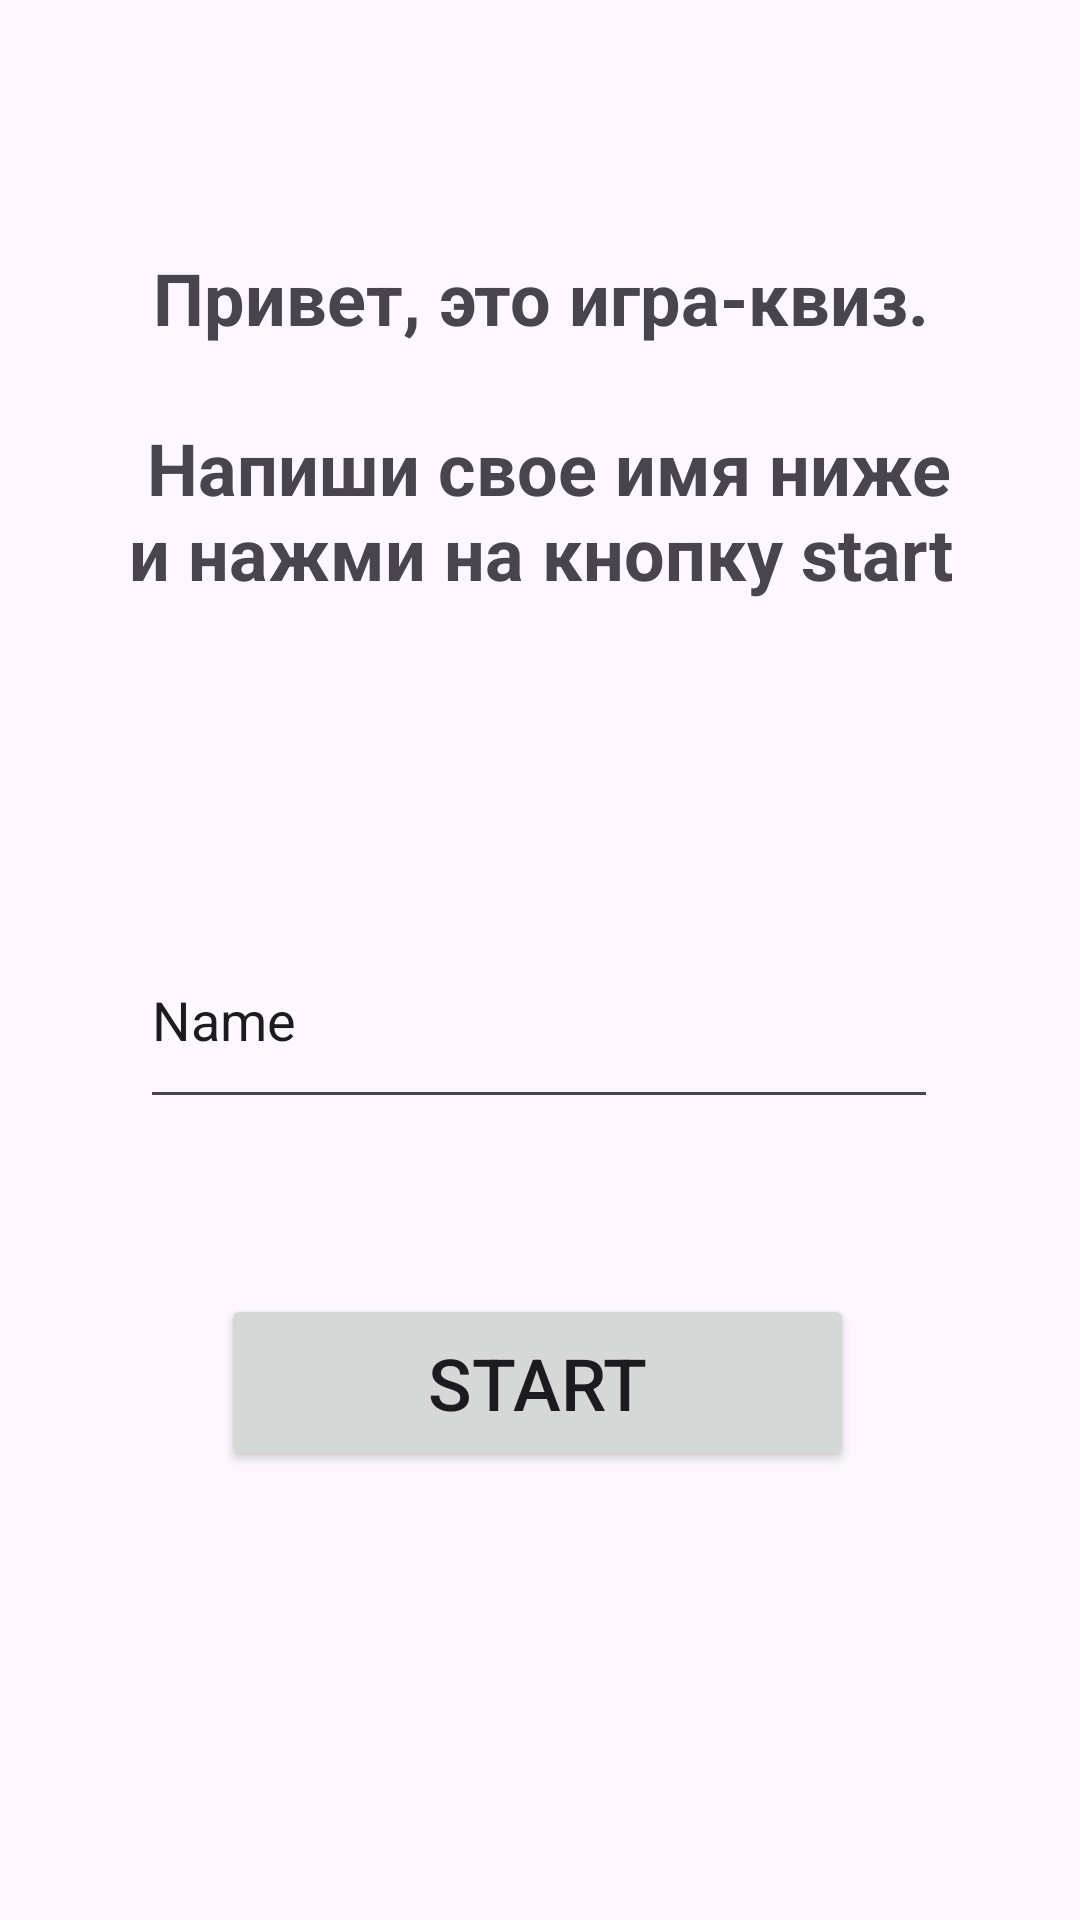

Android layout source for this screen:
<!-- AndroidManifest.xml: application theme Theme.Hw_1_git -->
<!-- res/layout/activity_main.xml -->
<?xml version="1.0" encoding="utf-8"?>
<androidx.constraintlayout.widget.ConstraintLayout xmlns:android="http://schemas.android.com/apk/res/android"
    xmlns:app="http://schemas.android.com/apk/res-auto"
    xmlns:tools="http://schemas.android.com/tools"
    android:layout_width="match_parent"
    android:layout_height="match_parent"
    tools:context=".MainActivity">

    <TextView
        android:id="@+id/textView"
        android:layout_width="285dp"
        android:layout_height="137dp"
        android:text="@string/hello"
        android:textAlignment="center"
        android:textSize="24sp"
        android:textStyle="bold"
        app:layout_constraintBottom_toBottomOf="parent"
        app:layout_constraintEnd_toEndOf="parent"
        app:layout_constraintStart_toStartOf="parent"
        app:layout_constraintTop_toTopOf="parent"
        app:layout_constraintVertical_bias="0.165" />

    <EditText
        android:id="@+id/editText_name"
        android:layout_width="266dp"
        android:layout_height="69dp"
        android:ems="10"
        android:inputType="text"
        android:text="Name"
        app:layout_constraintBottom_toBottomOf="parent"
        app:layout_constraintEnd_toEndOf="parent"
        app:layout_constraintHorizontal_bias="0.497"
        app:layout_constraintStart_toStartOf="parent"
        app:layout_constraintTop_toBottomOf="@+id/textView"
        app:layout_constraintVertical_bias="0.239" />

    <Button
        android:id="@+id/button_start"
        android:layout_width="211dp"
        android:layout_height="59dp"
        android:onClick="start"
        android:text="@string/btn_start"
        android:textAlignment="center"
        android:textSize="24sp"
        app:layout_constraintBottom_toBottomOf="parent"
        app:layout_constraintEnd_toEndOf="parent"
        app:layout_constraintHorizontal_bias="0.495"
        app:layout_constraintStart_toStartOf="parent"
        app:layout_constraintTop_toBottomOf="@+id/editText_name"
        app:layout_constraintVertical_bias="0.281" />

</androidx.constraintlayout.widget.ConstraintLayout>
<!-- resources referenced by this layout -->
<resources>
  <string name="btn_start">start</string>
  <string name="hello">Привет, это игра-квиз.\n\n
          Напиши свое имя ниже и нажми на кнопку start</string>
  <style name="Theme.Hw_1_git" parent="Base.Theme.Hw_1_git" />
  <style name="Base.Theme.Hw_1_git" parent="Theme.Material3.DayNight.NoActionBar">
          
          
      </style>
</resources>
